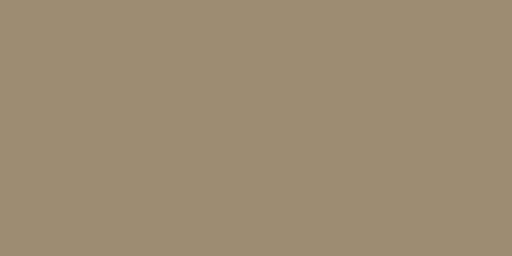
t = 0.00 s
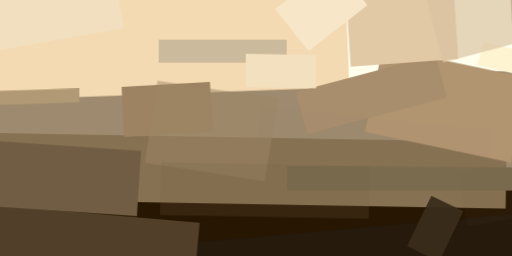
t = 2.99 s
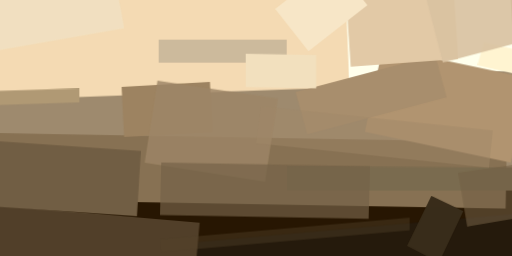
t = 3.12 s
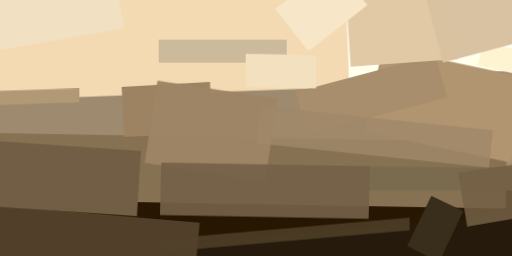
t = 3.24 s
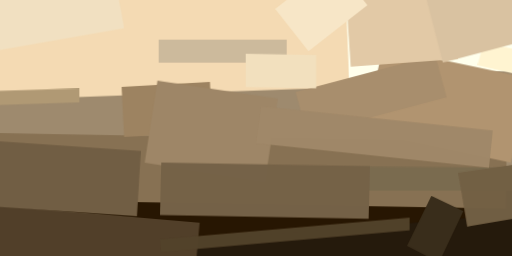
t = 3.37 s
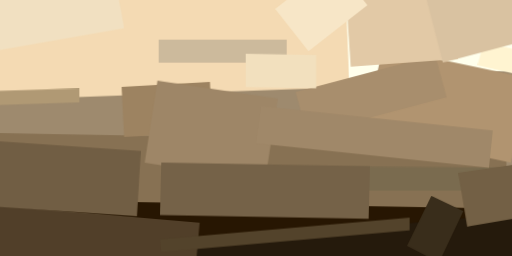
t = 3.49 s

The animated SVG that drew these frames (rendered in a browser with its animation timeline set to each time). Animation: 1 CSS @keyframes rule; one cycle of 3.49 s.

<svg xmlns="http://www.w3.org/2000/svg" viewBox="0 0 400 200"><style>@keyframes fadeIn{from{opacity: 0}to{opacity: 1}}g.animated&gt;*{opacity: 0;animation: fadeIn .5s forwards}</style><path fill="#9e8a6e" d="M0 0h400v200H0z"/><g class="animated"><path fill="#ffffec" d="M-3-53l398-21 7 129L4 76z" style="animation-delay:0s"/><path fill="#271602" d="M393 281L-4 253l9-136 398 28z" style="animation-delay:.19s"/><path fill="#877153" d="M395 163l-398-7v-52l399 7z" style="animation-delay:.38s"/><path fill="#251a0c" d="M75 196l339-30 3 36-339 30z" style="animation-delay:.56s"/><path fill="#f4dab3" d="M-109-17l378-13 4 98-378 14z" style="animation-delay:.75s"/><path fill="#b19470" d="M285 103l14-66 114 24-14 66z" style="animation-delay:.93s"/><path fill="#9d8361" d="M164 64l2 39-69 4-2-39z" style="animation-delay:1.1s"/><path fill="#a88e6d" d="M340 43l9 33-109 29-9-33z" style="animation-delay:1.28s"/><path fill="#fff4d1" d="M408 59l-35-8 5-18 35 8z" style="animation-delay:1.45s"/><path fill="#7a6b4f" d="M421 131v18H224v-19z" style="animation-delay:1.61s"/><path fill="#e2c9a6" d="M274 52l-5-75 84-6 5 75z" style="animation-delay:1.76s"/><path fill="#513f29" d="M-48 224l6-67 198 17-6 67z" style="animation-delay:1.91s"/><path fill="#ccba9c" d="M124 49V31h100v18z" style="animation-delay:2.05s"/><path fill="#f2e0be" d="M192 68V42l55 1v26z" style="animation-delay:2.19s"/><path fill="#f7e6c7" d="M215 7l46-36 26 33-46 36z" style="animation-delay:2.31s"/><path fill="#b09974" d="M-32 83V72l94-3v11z" style="animation-delay:2.43s"/><path fill="#715e44" d="M110 118l-3 51-147-10 4-51z" style="animation-delay:2.53s"/><path fill="#392d1b" d="M318 192l19-39 25 12-19 40z" style="animation-delay:2.63s"/><path fill="#f1e0c1" d="M-86 54l-9-49L88-27l9 49z" style="animation-delay:2.71s"/><path fill="#d9c2a1" d="M331-9l108-29 16 58-109 29z" style="animation-delay:2.79s"/><path fill="#9e8667" d="M217 77l-10 65-94-15 10-64z" style="animation-delay:2.85s"/><path fill="#756248" d="M125 168l1-41 163 3-1 41z" style="animation-delay:2.91s"/><path fill="#736045" d="M365 177l-7-42 48-7 6 41z" style="animation-delay:2.95s"/><path fill="#a08869" d="M204 83l181 19-3 29-182-19z" style="animation-delay:2.98s"/><path fill="#53432b" d="M320 170v10l-194 17-1-10z" style="animation-delay:2.99s"/></g></svg>
